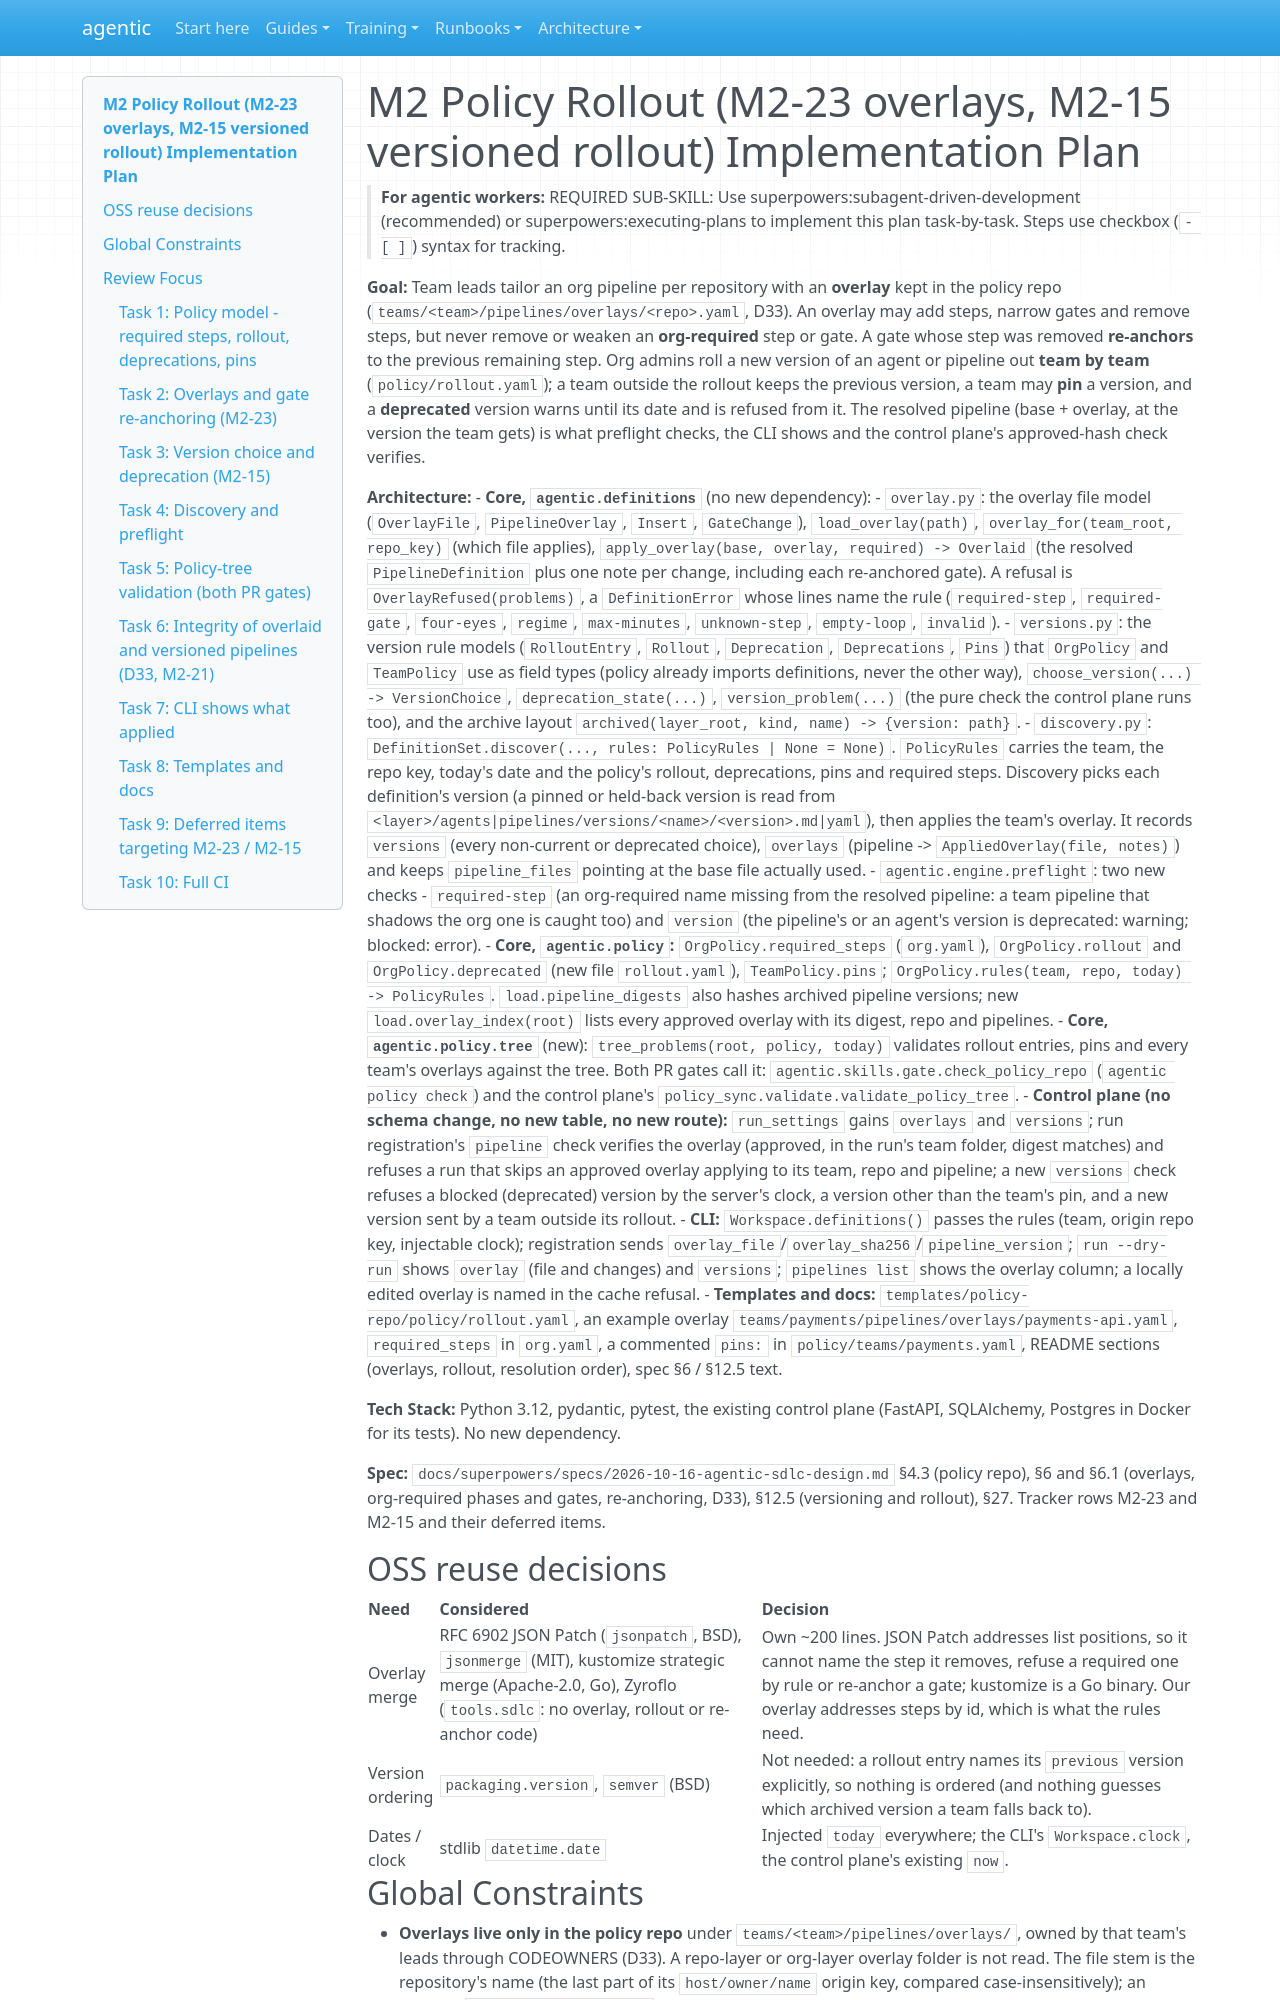

repository: cbeyondcloud/agentic-sdlc · page: superpowers/plans/2026-10-24-m2-policy-rollout.html · generator: mkdocs

# M2 Policy Rollout (M2-23 overlays, M2-15 versioned rollout) Implementation Plan

> **For agentic workers:** REQUIRED SUB-SKILL: Use superpowers:subagent-driven-development (recommended) or superpowers:executing-plans to implement this plan task-by-task. Steps use checkbox (`- [ ]`) syntax for tracking.

**Goal:** Team leads tailor an org pipeline per repository with an **overlay** kept in the policy repo (`teams/<team>/pipelines/overlays/<repo>.yaml`, D33). An overlay may add steps, narrow gates and remove steps, but never remove or weaken an **org-required** step or gate. A gate whose step was removed **re-anchors** to the previous remaining step. Org admins roll a new version of an agent or pipeline out **team by team** (`policy/rollout.yaml`); a team outside the rollout keeps the previous version, a team may **pin** a version, and a **deprecated** version warns until its date and is refused from it. The resolved pipeline (base + overlay, at the version the team gets) is what preflight checks, the CLI shows and the control plane's approved-hash check verifies.

**Architecture:**
- **Core, `agentic.definitions`** (no new dependency):
  - `overlay.py`: the overlay file model (`OverlayFile`, `PipelineOverlay`, `Insert`, `GateChange`), `load_overlay(path)`, `overlay_for(team_root, repo_key)` (which file applies), `apply_overlay(base, overlay, required) -> Overlaid` (the resolved `PipelineDefinition` plus one note per change, including each re-anchored gate). A refusal is `OverlayRefused(problems)`, a `DefinitionError` whose lines name the rule (`required-step`, `required-gate`, `four-eyes`, `regime`, `max-minutes`, `unknown-step`, `empty-loop`, `invalid`).
  - `versions.py`: the version rule models (`RolloutEntry`, `Rollout`, `Deprecation`, `Deprecations`, `Pins`) that `OrgPolicy` and `TeamPolicy` use as field types (policy already imports definitions, never the other way), `choose_version(...) -> VersionChoice`, `deprecation_state(...)`, `version_problem(...)` (the pure check the control plane runs too), and the archive layout `archived(layer_root, kind, name) -> {version: path}`.
  - `discovery.py`: `DefinitionSet.discover(..., rules: PolicyRules | None = None)`. `PolicyRules` carries the team, the repo key, today's date and the policy's rollout, deprecations, pins and required steps. Discovery picks each definition's version (a pinned or held-back version is read from `<layer>/agents|pipelines/versions/<name>/<version>.md|yaml`), then applies the team's overlay. It records `versions` (every non-current or deprecated choice), `overlays` (pipeline -> `AppliedOverlay(file, notes)`) and keeps `pipeline_files` pointing at the base file actually used.
  - `agentic.engine.preflight`: two new checks - `required-step` (an org-required name missing from the resolved pipeline: a team pipeline that shadows the org one is caught too) and `version` (the pipeline's or an agent's version is deprecated: warning; blocked: error).
- **Core, `agentic.policy`:** `OrgPolicy.required_steps` (`org.yaml`), `OrgPolicy.rollout` and `OrgPolicy.deprecated` (new file `rollout.yaml`), `TeamPolicy.pins`; `OrgPolicy.rules(team, repo, today) -> PolicyRules`. `load.pipeline_digests` also hashes archived pipeline versions; new `load.overlay_index(root)` lists every approved overlay with its digest, repo and pipelines.
- **Core, `agentic.policy.tree`** (new): `tree_problems(root, policy, today)` validates rollout entries, pins and every team's overlays against the tree. Both PR gates call it: `agentic.skills.gate.check_policy_repo` (`agentic policy check`) and the control plane's `policy_sync.validate.validate_policy_tree`.
- **Control plane (no schema change, no new table, no new route):** `run_settings` gains `overlays` and `versions`; run registration's `pipeline` check verifies the overlay (approved, in the run's team folder, digest matches) and refuses a run that skips an approved overlay applying to its team, repo and pipeline; a new `versions` check refuses a blocked (deprecated) version by the server's clock, a version other than the team's pin, and a new version sent by a team outside its rollout.
- **CLI:** `Workspace.definitions()` passes the rules (team, origin repo key, injectable clock); registration sends `overlay_file`/`overlay_sha256`/`pipeline_version`; `run --dry-run` shows `overlay` (file and changes) and `versions`; `pipelines list` shows the overlay column; a locally edited overlay is named in the cache refusal.
- **Templates and docs:** `templates/policy-repo/policy/rollout.yaml`, an example overlay `teams/payments/pipelines/overlays/payments-api.yaml`, `required_steps` in `org.yaml`, a commented `pins:` in `policy/teams/payments.yaml`, README sections (overlays, rollout, resolution order), spec §6 / §12.5 text.

**Tech Stack:** Python 3.12, pydantic, pytest, the existing control plane (FastAPI, SQLAlchemy, Postgres in Docker for its tests). No new dependency.

**Spec:** `docs/superpowers/specs/2026-10-16-agentic-sdlc-design.md` §4.3 (policy repo), §6 and §6.1 (overlays, org-required phases and gates, re-anchoring, D33), §12.5 (versioning and rollout), §27. Tracker rows M2-23 and M2-15 and their deferred items.

## OSS reuse decisions

| Need | Considered | Decision |
|---|---|---|
| Overlay merge | RFC 6902 JSON Patch (`jsonpatch`, BSD), `jsonmerge` (MIT), kustomize strategic merge (Apache-2.0, Go), Zyroflo (`tools.sdlc`: no overlay, rollout or re-anchor code) | Own ~200 lines. JSON Patch addresses list positions, so it cannot name the step it removes, refuse a required one by rule or re-anchor a gate; kustomize is a Go binary. Our overlay addresses steps by id, which is what the rules need. |
| Version ordering | `packaging.version`, `semver` (BSD) | Not needed: a rollout entry names its `previous` version explicitly, so nothing is ordered (and nothing guesses which archived version a team falls back to). |
| Dates / clock | stdlib `datetime.date` | Injected `today` everywhere; the CLI's `Workspace.clock`, the control plane's existing `now`. |
